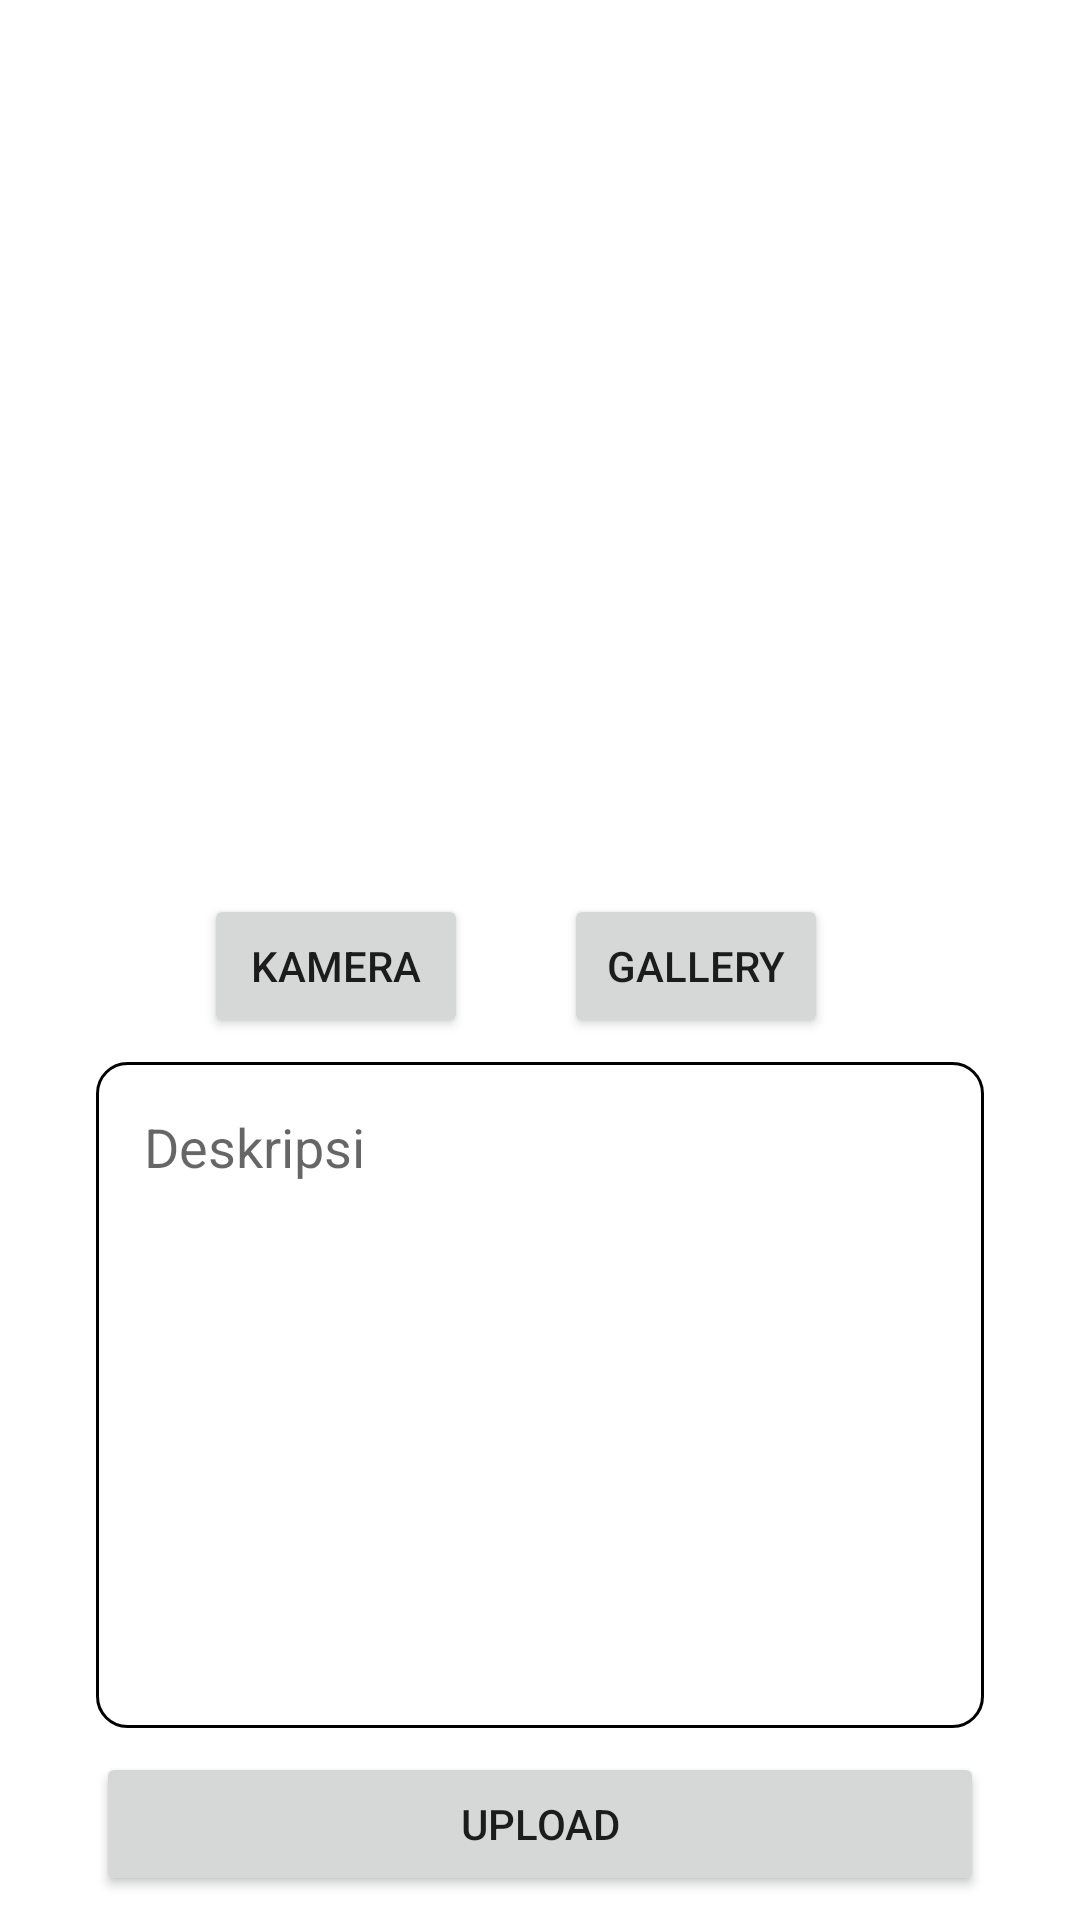

This screen was rendered from an Android layout file. Write that file and the resources it references.
<!-- AndroidManifest.xml: application theme Theme.StoryApp -->
<!-- res/layout/activity_add_story.xml -->
<?xml version="1.0" encoding="utf-8"?>
<androidx.constraintlayout.widget.ConstraintLayout xmlns:android="http://schemas.android.com/apk/res/android"
    xmlns:app="http://schemas.android.com/apk/res-auto"
    xmlns:tools="http://schemas.android.com/tools"
    android:layout_width="match_parent"
    android:layout_height="match_parent"
    tools:context=".ui.AddStoryActivity">

    <ImageView
        android:id="@+id/iv_preview"
        android:layout_width="0dp"
        android:layout_height="250dp"
        android:layout_marginHorizontal="16dp"
        android:layout_marginTop="32dp"
        android:src="@drawable/ic_img_place_holder"
        android:contentDescription="@string/gambar"
        app:layout_constraintEnd_toEndOf="parent"
        app:layout_constraintStart_toStartOf="parent"
        app:layout_constraintTop_toTopOf="parent" />

    <Button
        android:id="@+id/btn_camera"
        android:layout_width="0dp"
        android:layout_height="wrap_content"
        android:layout_marginStart="68dp"
        android:layout_marginTop="16dp"
        android:elevation="2dp"
        android:text="@string/camera"
        android:translationZ="0dp"
        app:layout_constraintStart_toStartOf="parent"
        app:layout_constraintTop_toBottomOf="@id/iv_preview" />

    <Button
        android:id="@+id/btn_gallery"
        android:text="@string/gallery"
        android:layout_width="0dp"
        android:layout_height="wrap_content"
        android:layout_marginStart="32dp"
        android:translationZ="0dp"
        app:layout_constraintTop_toBottomOf="@id/iv_preview"
        app:layout_constraintTop_toTopOf="@id/btn_camera"
        app:layout_constraintStart_toEndOf="@+id/btn_camera"/>

    <EditText
        android:id="@+id/edtStoryDesc"
        android:layout_width="match_parent"
        android:layout_height="0dp"
        android:layout_marginHorizontal="32dp"
        android:layout_marginVertical="8dp"
        android:padding="16dp"
        android:inputType="textMultiLine"
        android:hint="@string/hint_desc"
        android:gravity="top|start"
        android:background="@drawable/bg_edit_text"
        app:layout_constraintBottom_toTopOf="@+id/btn_upload"
        app:layout_constraintTop_toBottomOf="@+id/btn_gallery" />

    <Button
        android:id="@+id/btn_upload"
        android:layout_width="match_parent"
        android:layout_height="wrap_content"
        android:text="@string/upload"
        android:layout_marginHorizontal="32dp"
        android:layout_marginBottom="8dp"
        android:translationZ="0dp"
        app:layout_constraintBottom_toBottomOf="parent" />

    <ProgressBar
        android:id="@+id/pb_loading"
        android:layout_width="match_parent"
        android:layout_height="wrap_content"
        android:visibility="invisible"
        android:elevation="4dp"
        app:layout_constraintBottom_toBottomOf="parent"
        app:layout_constraintTop_toTopOf="parent" />

</androidx.constraintlayout.widget.ConstraintLayout>
<!-- resources referenced by this layout -->
<resources>
  <!-- drawable bg_edit_text (drawable) -->
  <?xml version="1.0" encoding="utf-8"?>
  <shape xmlns:android="http://schemas.android.com/apk/res/android">
      <stroke
          android:color="@color/black"
          android:width="1dp" />
  
      <corners
          android:radius="10dp" />
  </shape>
  <string name="camera">Kamera</string>
  <string name="gallery">Gallery</string>
  <string name="gambar">Gambar</string>
  <string name="hint_desc">Deskripsi</string>
  <string name="upload">Upload</string>
  <style name="Theme.StoryApp" parent="Theme.MaterialComponents.DayNight.DarkActionBar">
          
          <item name="colorPrimary">@color/turquoise</item>
          <item name="colorPrimaryVariant">@color/turquoise</item>
          <item name="colorOnPrimary">@color/white</item>
          
          <item name="colorSecondary">@color/teal_200</item>
          <item name="colorSecondaryVariant">@color/teal_700</item>
          <item name="colorOnSecondary">@color/black</item>
          
          <item name="android:statusBarColor" tools:targetApi="l">?attr/colorPrimaryVariant</item>
          
      </style>
  <color name="black">#FF000000</color>
  <color name="turquoise">#92e3a9</color>
  <color name="white">#FFFFFFFF</color>
  <color name="teal_200">#FF03DAC5</color>
  <color name="teal_700">#FF018786</color>
</resources>
